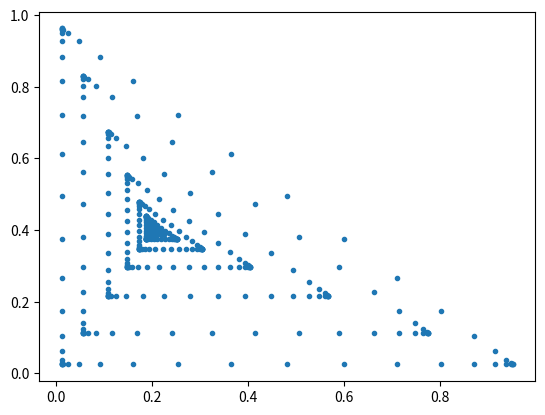

Python code for this plot:
import numpy as np
import matplotlib.pyplot as plt

pts = [
[0.199545,0.399091],
[0.197617,0.395235],
[0.193906,0.387814],
[0.18708,0.374161],
[0.173874,0.347752],
[0.149079,0.298165],
[0.108442,0.216895],
[0.0563824,0.112781],
[0.0124537,0.0249288],
[0.199545,0.399092],
[0.197617,0.395243],
[0.193906,0.387833],
[0.18708,0.374201],
[0.173874,0.347833],
[0.149079,0.298324],
[0.108442,0.21718],
[0.0563824,0.113229],
[0.0124537,0.0255138],
[0.199545,0.3991],
[0.197617,0.395283],
[0.193906,0.387936],
[0.18708,0.37442],
[0.173874,0.348277],
[0.149079,0.299188],
[0.108442,0.218734],
[0.0563824,0.115666],
[0.0124537,0.0286964],
[0.199545,0.399124],
[0.197617,0.395408],
[0.193906,0.388255],
[0.18708,0.375097],
[0.173874,0.349644],
[0.149079,0.301853],
[0.108442,0.223526],
[0.0563824,0.123183],
[0.0124537,0.0385125],
[0.199545,0.399179],
[0.197617,0.395696],
[0.193906,0.388992],
[0.18708,0.376659],
[0.173874,0.352804],
[0.149079,0.308012],
[0.108442,0.234601],
[0.0563824,0.140555],
[0.0124537,0.0611978],
[0.199545,0.399283],
[0.197617,0.396242],
[0.193906,0.390389],
[0.18708,0.379622],
[0.173874,0.358794],
[0.149079,0.319687],
[0.108442,0.255593],
[0.0563824,0.173483],
[0.0124537,0.104197],
[0.199545,0.399449],
[0.197617,0.397115],
[0.193906,0.39262],
[0.18708,0.384352],
[0.173874,0.368359],
[0.149079,0.33833],
[0.108442,0.289114],
[0.0563824,0.226065],
[0.0124537,0.172863],
[0.199545,0.399676],
[0.197617,0.3983],
[0.193906,0.395651],
[0.18708,0.390779],
[0.173874,0.381354],
[0.149079,0.363658],
[0.108442,0.334655],
[0.0563824,0.2975],
[0.0124537,0.266148],
[0.199545,0.399942],
[0.197617,0.399698],
[0.193906,0.399229],
[0.18708,0.398364],
[0.173874,0.396693],
[0.149079,0.393554],
[0.108442,0.38841],
[0.0563824,0.38182],
[0.0124537,0.376259],
[0.199545,0.400227],
[0.197617,0.401191],
[0.193906,0.403047],
[0.18708,0.40646],
[0.173874,0.413063],
[0.149079,0.42546],
[0.108442,0.445779],
[0.0563824,0.471809],
[0.0124537,0.493773],
[0.199545,0.400512],
[0.197617,0.402684],
[0.193906,0.406865],
[0.18708,0.414556],
[0.173874,0.429433],
[0.149079,0.457366],
[0.108442,0.503148],
[0.0563824,0.561798],
[0.0124537,0.611287],
[0.199545,0.400779],
[0.197617,0.404083],
[0.193906,0.410443],
[0.18708,0.422142],
[0.173874,0.444772],
[0.149079,0.487263],
[0.108442,0.556903],
[0.0563824,0.646118],
[0.0124537,0.721398],
[0.199545,0.401005],
[0.197617,0.405268],
[0.193906,0.413473],
[0.18708,0.428568],
[0.173874,0.457766],
[0.149079,0.51259],
[0.108442,0.602443],
[0.0563824,0.717553],
[0.0124537,0.814683],
[0.199545,0.401172],
[0.197617,0.40614],
[0.193906,0.415704],
[0.18708,0.433299],
[0.173874,0.467332],
[0.149079,0.531234],
[0.108442,0.635965],
[0.0563824,0.770135],
[0.0124537,0.883349],
[0.199545,0.401276],
[0.197617,0.406687],
[0.193906,0.417102],
[0.18708,0.436261],
[0.173874,0.473322],
[0.149079,0.542908],
[0.108442,0.656957],
[0.0563824,0.803063],
[0.0124537,0.926348],
[0.199545,0.401331],
[0.197617,0.406975],
[0.193906,0.417839],
[0.18708,0.437824],
[0.173874,0.476482],
[0.149079,0.549068],
[0.108442,0.668032],
[0.0563824,0.820434],
[0.0124537,0.949034],
[0.199545,0.401355],
[0.197617,0.407099],
[0.193906,0.418158],
[0.18708,0.4385],
[0.173874,0.477849],
[0.149079,0.551733],
[0.108442,0.672824],
[0.0563824,0.827951],
[0.0124537,0.95885],
[0.199545,0.401362],
[0.197617,0.40714],
[0.193906,0.418261],
[0.18708,0.438719],
[0.173874,0.478292],
[0.149079,0.552597],
[0.108442,0.674377],
[0.0563824,0.830388],
[0.0124537,0.962032],
[0.199545,0.401364],
[0.197617,0.407147],
[0.193906,0.41828],
[0.18708,0.438759],
[0.173874,0.478374],
[0.149079,0.552756],
[0.108442,0.674663],
[0.0563824,0.830836],
[0.0124537,0.962617],
[0.199545,0.401364],
[0.197618,0.407147],
[0.193907,0.41828],
[0.187081,0.438759],
[0.173877,0.478374],
[0.149085,0.552756],
[0.108453,0.674663],
[0.0563988,0.830836],
[0.0124751,0.962617],
[0.199547,0.401362],
[0.197625,0.40714],
[0.193926,0.418261],
[0.187121,0.438719],
[0.173959,0.478292],
[0.149244,0.552597],
[0.108738,0.674377],
[0.0568467,0.830388],
[0.0130601,0.962032],
[0.199555,0.401355],
[0.197666,0.407099],
[0.19403,0.418158],
[0.187341,0.4385],
[0.174402,0.477849],
[0.150108,0.551733],
[0.110292,0.672824],
[0.0592839,0.827951],
[0.0162427,0.95885],
[0.199578,0.401331],
[0.19779,0.406975],
[0.194348,0.417839],
[0.188017,0.437824],
[0.17577,0.476482],
[0.152773,0.549068],
[0.115084,0.668032],
[0.0668008,0.820434],
[0.0260588,0.949034],
[0.199633,0.401276],
[0.198078,0.406687],
[0.195086,0.417102],
[0.18958,0.436261],
[0.17893,0.473322],
[0.158933,0.542908],
[0.126159,0.656957],
[0.0841725,0.803063],
[0.0487441,0.926348],
[0.199738,0.401172],
[0.198625,0.40614],
[0.196483,0.415704],
[0.192542,0.433299],
[0.18492,0.467332],
[0.170607,0.531234],
[0.147151,0.635965],
[0.1171,0.770135],
[0.0917437,0.883349],
[0.199904,0.401005],
[0.199497,0.405268],
[0.198714,0.413473],
[0.197273,0.428568],
[0.194485,0.457766],
[0.189251,0.51259],
[0.180672,0.602443],
[0.169683,0.717553],
[0.160409,0.814683],
[0.20013,0.400779],
[0.200682,0.404083],
[0.201745,0.410443],
[0.203699,0.422142],
[0.20748,0.444772],
[0.214578,0.487263],
[0.226213,0.556903],
[0.241117,0.646118],
[0.253694,0.721398],
[0.200397,0.400512],
[0.202081,0.402684],
[0.205322,0.406865],
[0.211285,0.414556],
[0.222818,0.429433],
[0.244475,0.457366],
[0.279968,0.503148],
[0.325438,0.561798],
[0.363805,0.611287],
[0.200682,0.400227],
[0.203574,0.401191],
[0.20914,0.403047],
[0.21938,0.40646],
[0.239188,0.413063],
[0.276381,0.42546],
[0.337337,0.445779],
[0.415426,0.471809],
[0.481319,0.493773],
[0.200967,0.399942],
[0.205067,0.399698],
[0.212958,0.399229],
[0.227476,0.398364],
[0.255558,0.396693],
[0.308287,0.393554],
[0.394706,0.38841],
[0.505415,0.38182],
[0.598833,0.376259],
[0.201234,0.399676],
[0.206465,0.3983],
[0.216536,0.395651],
[0.235062,0.390779],
[0.270897,0.381354],
[0.338183,0.363658],
[0.448461,0.334655],
[0.589735,0.2975],
[0.708945,0.266148],
[0.20146,0.399449],
[0.207651,0.397115],
[0.219567,0.39262],
[0.241488,0.384352],
[0.283892,0.368359],
[0.363511,0.33833],
[0.494001,0.289114],
[0.66117,0.226065],
[0.802229,0.172863],
[0.201626,0.399283],
[0.208523,0.396242],
[0.221798,0.390389],
[0.246219,0.379622],
[0.293457,0.358794],
[0.382154,0.319687],
[0.527523,0.255593],
[0.713752,0.173483],
[0.870895,0.104197],
[0.201731,0.399179],
[0.209069,0.395696],
[0.223195,0.388992],
[0.249181,0.376659],
[0.299447,0.352804],
[0.393829,0.308012],
[0.548515,0.234601],
[0.74668,0.140555],
[0.913895,0.0611978],
[0.201786,0.399124],
[0.209357,0.395408],
[0.223932,0.388255],
[0.250744,0.375097],
[0.302607,0.349644],
[0.399988,0.301853],
[0.559589,0.223526],
[0.764052,0.123183],
[0.93658,0.0385125],
[0.201809,0.3991],
[0.209482,0.395283],
[0.224251,0.387936],
[0.25142,0.37442],
[0.303975,0.348277],
[0.402653,0.299188],
[0.564382,0.218734],
[0.771569,0.115666],
[0.946396,0.0286964],
[0.201817,0.399092],
[0.209522,0.395243],
[0.224355,0.387833],
[0.251639,0.374201],
[0.304418,0.347833],
[0.403517,0.298324],
[0.565935,0.21718],
[0.774006,0.113229],
[0.949579,0.0255138],
[0.201818,0.399091],
[0.20953,0.395235],
[0.224374,0.387814],
[0.25168,0.374161],
[0.3045,0.347752],
[0.403676,0.298165],
[0.566221,0.216895],
[0.774454,0.112781],
[0.950164,0.0249288],
[0.199545,0.399091],
[0.197618,0.395235],
[0.193907,0.387813],
[0.187081,0.374159],
[0.173877,0.347749],
[0.149085,0.298159],
[0.108453,0.216884],
[0.0563988,0.112765],
[0.0124751,0.0249074],
[0.199547,0.399091],
[0.197625,0.395235],
[0.193926,0.387813],
[0.187121,0.374159],
[0.173959,0.347749],
[0.149244,0.298159],
[0.108738,0.216884],
[0.0568467,0.112765],
[0.0130601,0.0249074],
[0.199555,0.399091],
[0.197666,0.395235],
[0.19403,0.387813],
[0.187341,0.374159],
[0.174402,0.347749],
[0.150108,0.298159],
[0.110292,0.216884],
[0.0592839,0.112765],
[0.0162427,0.0249074],
[0.199578,0.399091],
[0.19779,0.395235],
[0.194348,0.387813],
[0.188017,0.374159],
[0.17577,0.347749],
[0.152773,0.298159],
[0.115084,0.216884],
[0.0668008,0.112765],
[0.0260588,0.0249074],
[0.199633,0.399091],
[0.198078,0.395235],
[0.195086,0.387813],
[0.18958,0.374159],
[0.17893,0.347749],
[0.158933,0.298159],
[0.126159,0.216884],
[0.0841725,0.112765],
[0.0487441,0.0249074],
[0.199738,0.399091],
[0.198625,0.395235],
[0.196483,0.387813],
[0.192542,0.374159],
[0.18492,0.347749],
[0.170607,0.298159],
[0.147151,0.216884],
[0.1171,0.112765],
[0.0917437,0.0249074],
[0.199904,0.399091],
[0.199497,0.395235],
[0.198714,0.387813],
[0.197273,0.374159],
[0.194485,0.347749],
[0.189251,0.298159],
[0.180672,0.216884],
[0.169683,0.112765],
[0.160409,0.0249074],
[0.20013,0.399091],
[0.200682,0.395235],
[0.201745,0.387813],
[0.203699,0.374159],
[0.20748,0.347749],
[0.214578,0.298159],
[0.226213,0.216884],
[0.241117,0.112765],
[0.253694,0.0249074],
[0.200397,0.399091],
[0.202081,0.395235],
[0.205322,0.387813],
[0.211285,0.374159],
[0.222818,0.347749],
[0.244475,0.298159],
[0.279968,0.216884],
[0.325438,0.112765],
[0.363805,0.0249074],
[0.200682,0.399091],
[0.203574,0.395235],
[0.20914,0.387813],
[0.21938,0.374159],
[0.239188,0.347749],
[0.276381,0.298159],
[0.337337,0.216884],
[0.415426,0.112765],
[0.481319,0.0249074],
[0.200967,0.399091],
[0.205067,0.395235],
[0.212958,0.387813],
[0.227476,0.374159],
[0.255558,0.347749],
[0.308287,0.298159],
[0.394706,0.216884],
[0.505415,0.112765],
[0.598833,0.0249074],
[0.201234,0.399091],
[0.206465,0.395235],
[0.216536,0.387813],
[0.235062,0.374159],
[0.270897,0.347749],
[0.338183,0.298159],
[0.448461,0.216884],
[0.589735,0.112765],
[0.708945,0.0249074],
[0.20146,0.399091],
[0.207651,0.395235],
[0.219567,0.387813],
[0.241488,0.374159],
[0.283892,0.347749],
[0.363511,0.298159],
[0.494001,0.216884],
[0.66117,0.112765],
[0.802229,0.0249074],
[0.201626,0.399091],
[0.208523,0.395235],
[0.221798,0.387813],
[0.246219,0.374159],
[0.293457,0.347749],
[0.382154,0.298159],
[0.527523,0.216884],
[0.713752,0.112765],
[0.870895,0.0249074],
[0.201731,0.399091],
[0.209069,0.395235],
[0.223195,0.387813],
[0.249181,0.374159],
[0.299447,0.347749],
[0.393829,0.298159],
[0.548515,0.216884],
[0.74668,0.112765],
[0.913895,0.0249074],
[0.201786,0.399091],
[0.209357,0.395235],
[0.223932,0.387813],
[0.250744,0.374159],
[0.302607,0.347749],
[0.399988,0.298159],
[0.559589,0.216884],
[0.764052,0.112765],
[0.93658,0.0249074],
[0.201809,0.399091],
[0.209482,0.395235],
[0.224251,0.387813],
[0.25142,0.374159],
[0.303975,0.347749],
[0.402653,0.298159],
[0.564382,0.216884],
[0.771569,0.112765],
[0.946396,0.0249074],
[0.201817,0.399091],
[0.209522,0.395235],
[0.224355,0.387813],
[0.251639,0.374159],
[0.304418,0.347749],
[0.403517,0.298159],
[0.565935,0.216884],
[0.774006,0.112765],
[0.949579,0.0249074],
[0.201818,0.399091],
[0.20953,0.395235],
[0.224374,0.387813],
[0.25168,0.374159],
[0.3045,0.347749],
[0.403676,0.298159],
[0.566221,0.216884],
[0.774454,0.112765],
[0.950164,0.0249074],
]
pts = np.array(pts)
print(pts.shape)
x = pts[:, 0]
y = pts[:, 1]


plt.plot(x, y, '.')
plt.show()
